Image classification data set "oil_palm_fruit" (Hartinidamanik/OilPalm_Research on GitHub). Class labels (4): overripe, ripe, underripe, unripe.

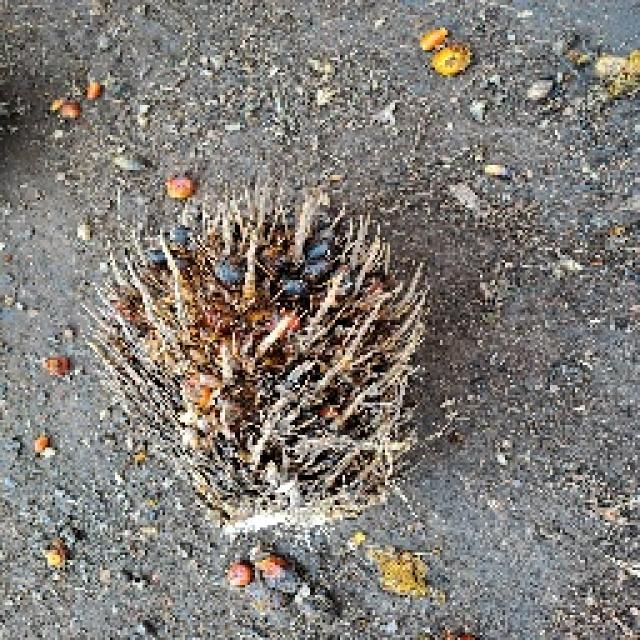
Label: overripe

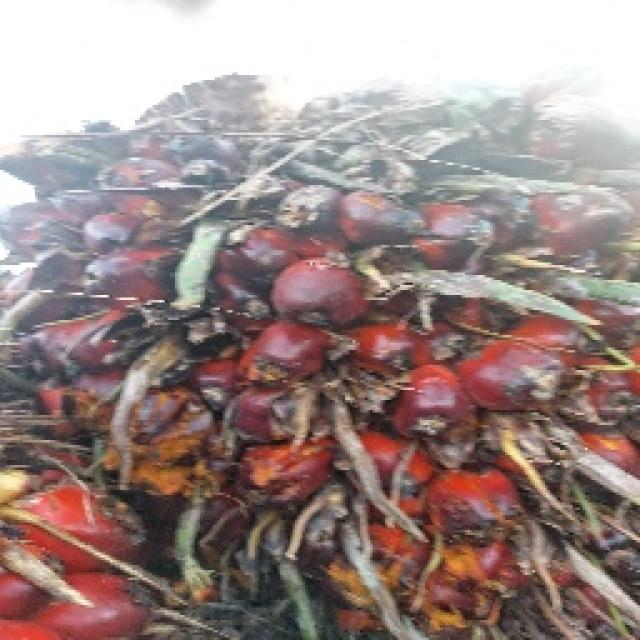
Label: underripe

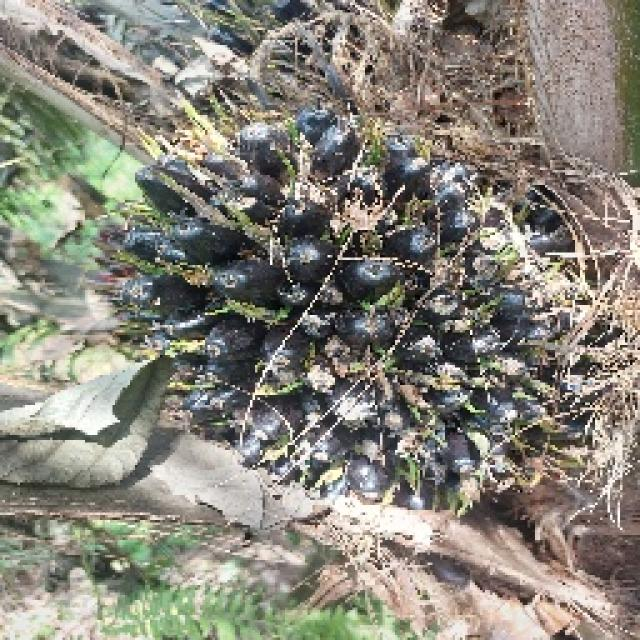
Label: unripe

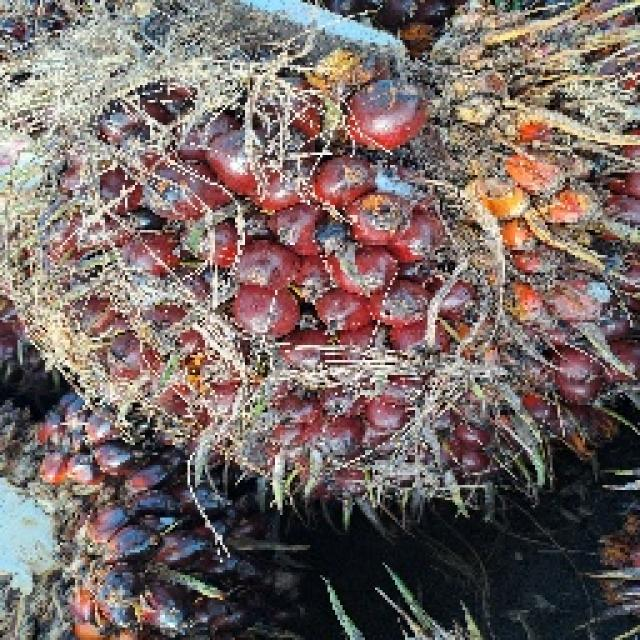
Label: ripe

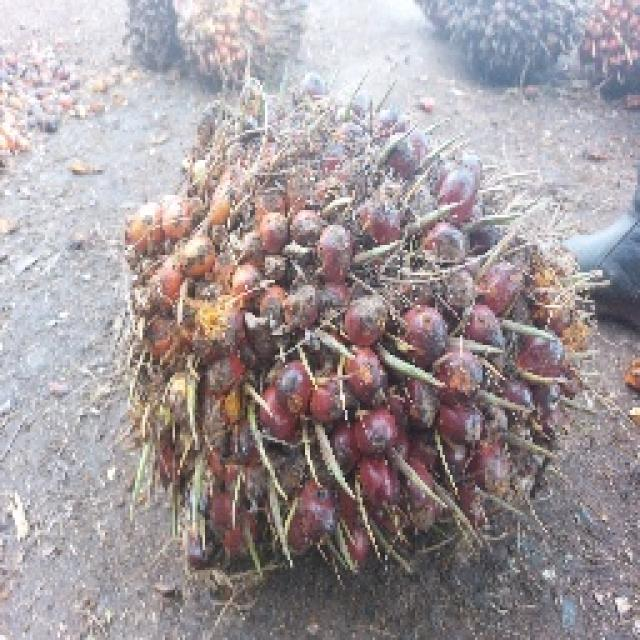
Label: underripe

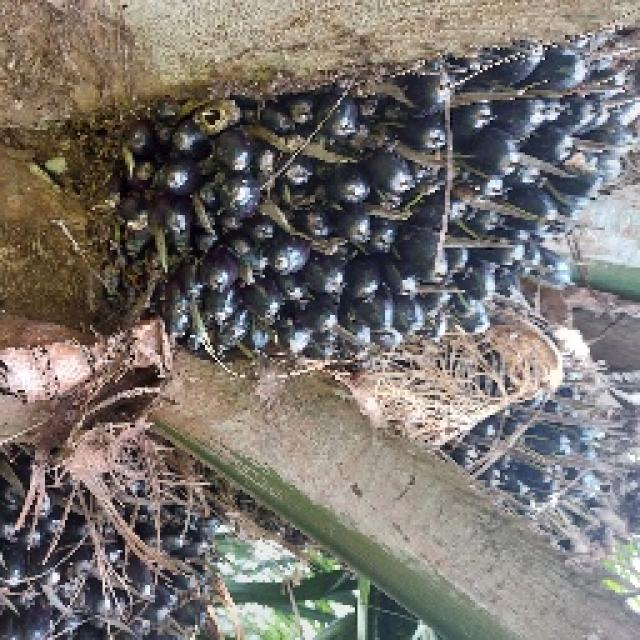
Label: unripe
